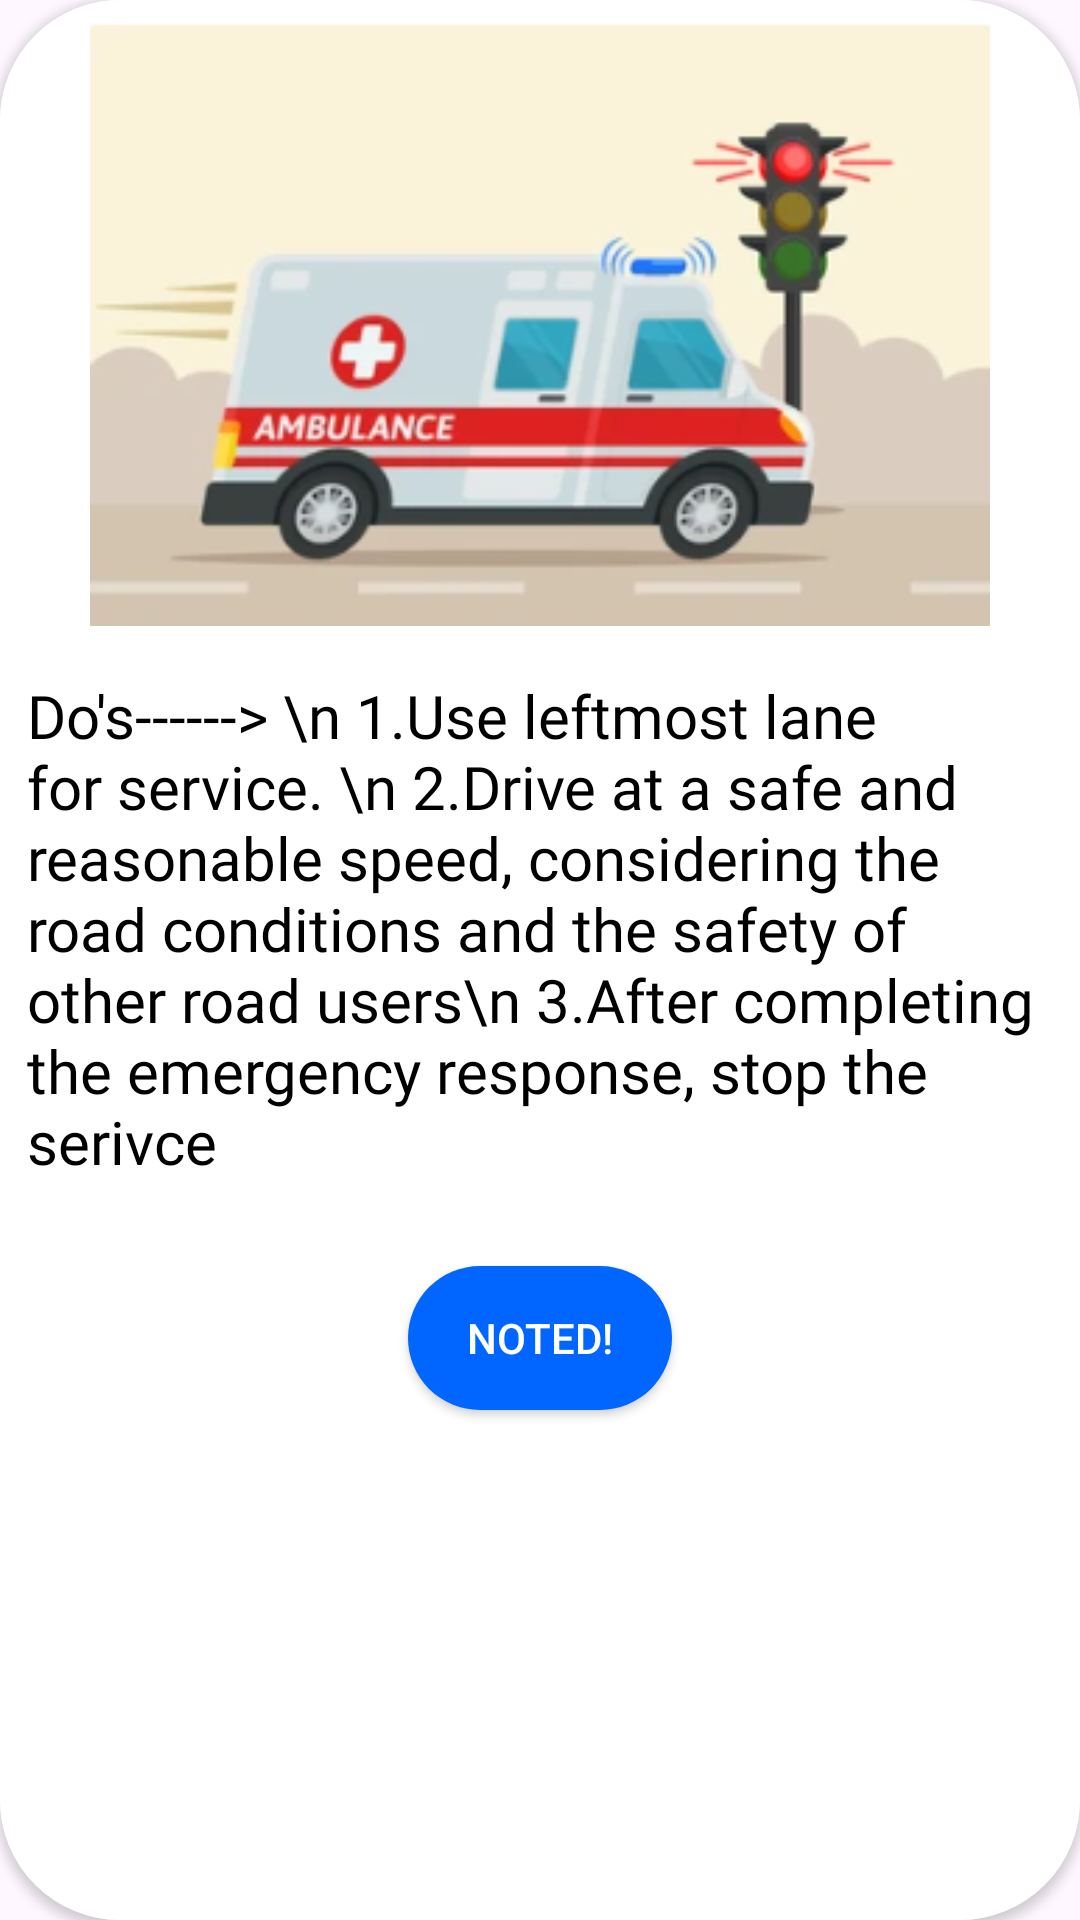

The Android layout XML behind this screen, and the referenced resources:
<!-- AndroidManifest.xml: application theme Theme.Alertify -->
<!-- res/layout/infoboxes.xml -->
<?xml version="1.0" encoding="utf-8"?>
<androidx.cardview.widget.CardView
    xmlns:android="http://schemas.android.com/apk/res/android"
    xmlns:app="http://schemas.android.com/apk/res-auto"
    xmlns:tools="http://schemas.android.com/tools"
    android:layout_width="330dp"
    android:layout_height="wrap_content"
    android:elevation="40dp"
    app:cardCornerRadius="40dp"
    android:layout_gravity="center"
    tools:ignore="MissingDefaultResource">

    <LinearLayout
        android:layout_width="match_parent"
        android:layout_height="match_parent"
        android:background="@color/white"
        android:orientation="vertical"
        >


        <ImageView
            android:layout_width="300dp"
            android:layout_height="wrap_content"
            android:src="@drawable/imgtwo"
            android:layout_gravity="center"


            ></ImageView>
        <TextView
            android:layout_width="wrap_content"
            android:layout_height="wrap_content"
            android:layout_margin="9dp"
            android:fontFamily="@font/poppinsmedium"
            android:text="Do's------> \n 1.Use leftmost lane for service. \n 2.Drive at a safe and reasonable speed, considering the road conditions and the safety of other road users\n 3.After completing the emergency response, stop the serivce  "
            android:textSize="20dp"
            android:textColor="@color/black"
            android:layout_gravity="center"

            ></TextView>
        <androidx.appcompat.widget.AppCompatButton
            android:id="@+id/btn1"
            android:layout_width="wrap_content"
            android:layout_height="wrap_content"
            android:text="Noted!"
            android:layout_margin="19dp"
            android:textColor="@color/white"
            android:background="@drawable/buttonblue"
            android:layout_gravity="center"
            ></androidx.appcompat.widget.AppCompatButton>


    </LinearLayout>




</androidx.cardview.widget.CardView>
<!-- resources referenced by this layout -->
<resources>
  <color name="black">#FF000000</color>
  <color name="white">#FFFFFFFF</color>
  <!-- drawable buttonblue (drawable) -->
  <?xml version="1.0" encoding="utf-8"?>
  <shape xmlns:android="http://schemas.android.com/apk/res/android">
  
      <solid android:color="@color/plainblue"/>
  
      <corners android:radius="30dp"/>
  </shape>
  <!-- drawable imgtwo: png bitmap (drawable, 51650 bytes) -->
  <style name="Theme.Alertify" parent="Base.Theme.Alertify" />
  <color name="plainblue">#0066FF</color>
  <style name="Base.Theme.Alertify" parent="Theme.Material3.DayNight.NoActionBar">
          
          
      </style>
</resources>
